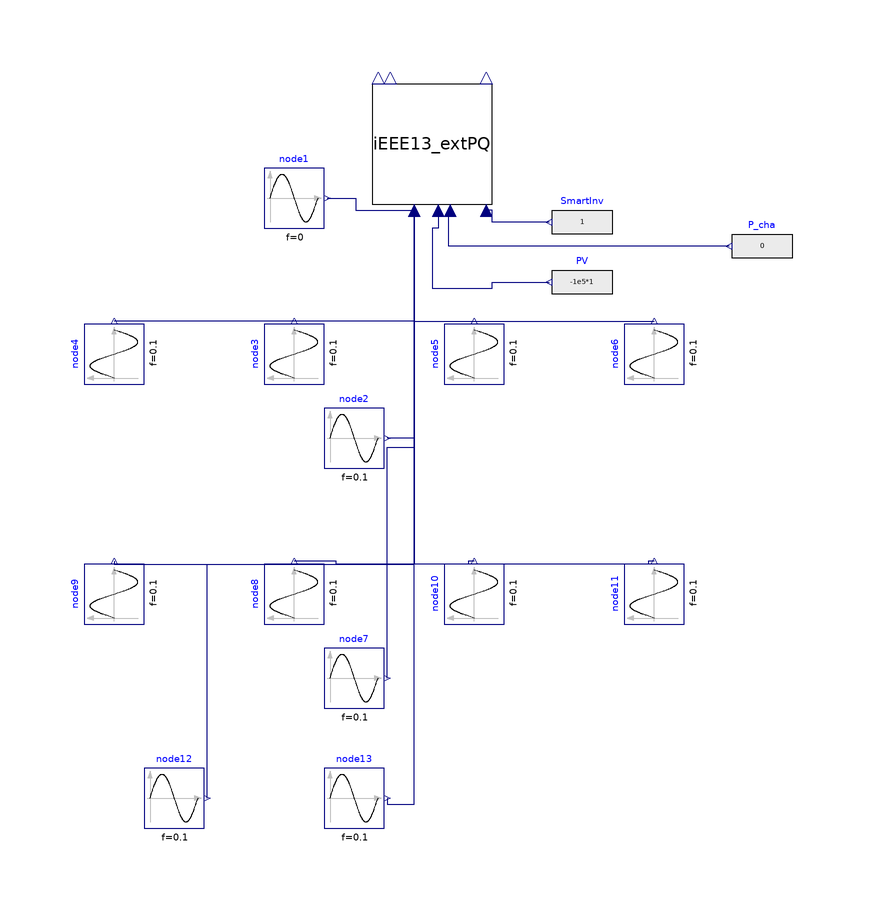

The component connection diagram of the Modelica model below, drawn from its own Placement and Line annotations.

model Test_IEEE13_extPQ
  extends Modelica.Icons.Example;
  Model.IEEE13_extPQ iEEE13_extPQ(smartinverter=true, VoltVarWatt(each QMaxInd=
          50e4, each QMaxCap=50e4))                   annotation (Placement(
        transformation(
        extent={{-10,-10},{10,10}},
        rotation=90,
        origin={8,90})));
  Modelica.Blocks.Sources.Sine node4(
    amplitude=1e5,
    f=0.1,
    offset=-1e5) annotation (Placement(transformation(
        extent={{-5,-5},{5,5}},
        rotation=90,
        origin={-45,55})));
  Modelica.Blocks.Sources.Sine node3(
    amplitude=1e5,
    f=0.1,
    offset=-1e5) annotation (Placement(transformation(
        extent={{-5,-5},{5,5}},
        rotation=90,
        origin={-15,55})));
  Modelica.Blocks.Sources.Sine node5(
    amplitude=1e5,
    f=0.1,
    offset=-1e5) annotation (Placement(transformation(
        extent={{-5,-5},{5,5}},
        rotation=90,
        origin={15,55})));
  Modelica.Blocks.Sources.Sine node6(
    amplitude=1e5,
    f=0.1,
    offset=-1e5) annotation (Placement(transformation(
        extent={{-5,-5},{5,5}},
        rotation=90,
        origin={45,55})));
  Modelica.Blocks.Sources.Sine node2(
    amplitude=1e5,
    f=0.1,
    offset=-1e5) annotation (Placement(transformation(
        extent={{-5,-5},{5,5}},
        rotation=0,
        origin={-5,41})));
  Modelica.Blocks.Sources.Sine node9(
    amplitude=1e5,
    f=0.1,
    offset=-1e5) annotation (Placement(transformation(
        extent={{-5,-5},{5,5}},
        rotation=90,
        origin={-45,15})));
  Modelica.Blocks.Sources.Sine node8(
    amplitude=1e5,
    f=0.1,
    offset=-1e5) annotation (Placement(transformation(
        extent={{-5,-5},{5,5}},
        rotation=90,
        origin={-15,15})));
  Modelica.Blocks.Sources.Sine node10(
    amplitude=1e5,
    f=0.1,
    offset=-1e5) annotation (Placement(transformation(
        extent={{-5,-5},{5,5}},
        rotation=90,
        origin={15,15})));
  Modelica.Blocks.Sources.Sine node11(
    amplitude=1e5,
    f=0.1,
    offset=-1e5) annotation (Placement(transformation(
        extent={{-5,-5},{5,5}},
        rotation=90,
        origin={45,15})));
  Modelica.Blocks.Sources.Sine node7(
    amplitude=1e5,
    f=0.1,
    offset=-1e5) annotation (Placement(transformation(
        extent={{-5,-5},{5,5}},
        rotation=0,
        origin={-5,1})));
  Modelica.Blocks.Sources.Sine node12(
    amplitude=1e5,
    f=0.1,
    offset=-1e5) annotation (Placement(transformation(
        extent={{-5,-5},{5,5}},
        rotation=0,
        origin={-35,-19})));
  Modelica.Blocks.Sources.Sine node13(
    amplitude=1e5,
    f=0.1,
    offset=-1e5) annotation (Placement(transformation(
        extent={{-5,-5},{5,5}},
        rotation=0,
        origin={-5,-19})));
  Modelica.Blocks.Sources.Sine node1(f=0) annotation (Placement(transformation(
        extent={{-5,-5},{5,5}},
        rotation=0,
        origin={-15,81})));
  Modelica.Blocks.Sources.RealExpression PV[iEEE13_extPQ.nodes](y=-1e5*1)
    annotation (Placement(transformation(extent={{38,62},{28,72}})));
  Modelica.Blocks.Sources.RealExpression SmartInv[iEEE13_extPQ.nodes](y=1)
    annotation (Placement(transformation(extent={{38,72},{28,82}})));
  Modelica.Blocks.Sources.RealExpression P_cha[iEEE13_extPQ.nodes](y=0)
    annotation (Placement(transformation(extent={{68,68},{58,78}})));
equation
  connect(iEEE13_extPQ.P_load[3], node3.y)
    annotation (Line(points={{5,79},{5,60.5},{-15,60.5}}, color={0,0,127}));
  connect(iEEE13_extPQ.P_load[4], node4.y)
    annotation (Line(points={{5,79},{5,60.5},{-45,60.5}}, color={0,0,127}));
  connect(iEEE13_extPQ.P_load[5], node5.y)
    annotation (Line(points={{5,79},{5,60.5},{15,60.5}}, color={0,0,127}));
  connect(iEEE13_extPQ.P_load[6], node6.y)
    annotation (Line(points={{5,79},{5,60.5},{45,60.5}}, color={0,0,127}));
  connect(iEEE13_extPQ.P_load[2], node2.y)
    annotation (Line(points={{5,79},{5,60},{5,41},{0.5,41}}, color={0,0,127}));
  connect(iEEE13_extPQ.P_load[8], node8.y) annotation (Line(points={{5,79},{5,20},
          {-8,20},{-8,20.5},{-15,20.5}}, color={0,0,127}));
  connect(node9.y, iEEE13_extPQ.P_load[9]) annotation (Line(points={{-45,20.5},{
          -45,20},{5,20},{5,79}}, color={0,0,127}));
  connect(node10.y, iEEE13_extPQ.P_load[10]) annotation (Line(points={{15,20.5},
          {14,20.5},{14,20},{5,20},{5,79}}, color={0,0,127}));
  connect(node11.y, iEEE13_extPQ.P_load[11]) annotation (Line(points={{45,20.5},
          {44,20.5},{44,20},{5,20},{5,79}}, color={0,0,127}));
  connect(node12.y, iEEE13_extPQ.P_load[12]) annotation (Line(points={{-29.5,-19},
          {-29.5,20},{5,20},{5,79}}, color={0,0,127}));
  connect(node13.y, iEEE13_extPQ.P_load[13]) annotation (Line(points={{0.5,-19},
          {0.5,-20},{5,-20},{5,79}},                       color={0,0,127}));
  connect(node7.y, iEEE13_extPQ.P_load[7]) annotation (Line(points={{0.5,1},{0.5,
          39.5},{5,39.5},{5,79}}, color={0,0,127}));
  connect(node1.y, iEEE13_extPQ.P_load[1]) annotation (Line(points={{-9.5,81},{-4.75,
          81},{-4.75,79},{5,79}}, color={0,0,127}));
  connect(iEEE13_extPQ.P_pv, PV.y) annotation (Line(points={{9,79},{9,76},{8,76},
          {8,66},{18,66},{18,67},{27.5,67}},
                                  color={0,0,127}));
  connect(SmartInv.y, iEEE13_extPQ.En_vvw) annotation (Line(points={{27.5,77},{
          18,77},{18,79},{17,79}}, color={0,0,127}));
  connect(P_cha.y, iEEE13_extPQ.P_cha) annotation (Line(points={{57.5,73},{10.75,
          73},{10.75,79},{11,79}}, color={0,0,127}));
  annotation (Icon(coordinateSystem(preserveAspectRatio=false)), Diagram(
        coordinateSystem(preserveAspectRatio=false)),
    experiment(StopTime=15, __Dymola_Algorithm="Dassl"));
end Test_IEEE13_extPQ;